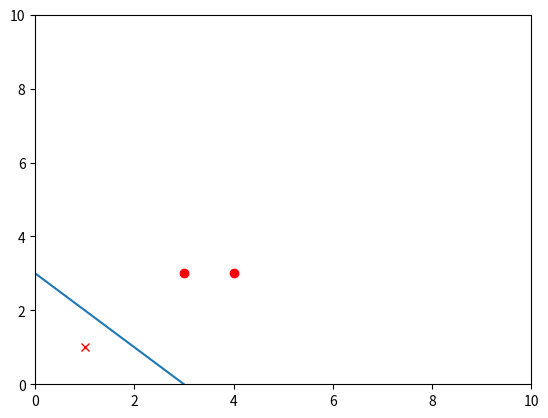

Recreate this plot in Python.
import numpy as np
import matplotlib.pyplot as plt
import random

# 对《统计学习方法》31页例题的代码实现
# 参考 https://blog.csdn.net/W_peijian/article/details/79098649

# 数据点
x = np.array([[3, 3], [4, 3], [1, 1]])
y = np.array([1, 1, -1])

# 绘点
plt.plot(x[0][0], x[0][1], 'ro')
plt.plot(x[1][0], x[1][1], 'ro')
plt.plot(x[2][0], x[2][1], 'rx')

# 初始化权重、偏置、学习率
w = np.zeros((1, 2))
b = 0
study_rate = 1

random.seed(100)
epochs = 100

for epoch in range(epochs):
    # 对于每个epoch，随机选取一个数据xi yi，判断 yi(np.dot(w,xi)+b)是否小于0
    # 如果小于等于0则是误分类点（未正确分类）
    index = random.randint(0, 2)
    result = y[index] * (np.dot(w, x[index]) + b)
    if result <= 0:
        # w,b更新
        w = w + study_rate * y[index] * x[index]
        b = b + study_rate * y[index]

print('w: {} \t b: {}'.format(w, b))

line_x = [0, 6]
line_y = [0, 0]

# 不同的初值和不同的误分类点顺序会使解不一样
for i in range(len(line_x)):
    line_y[i] = (-w[0][0] * line_x[i] - b) / w[0][1]

plt.plot(line_x, line_y)
plt.xlim(0, 10)
plt.ylim(0, 10)
plt.show()
